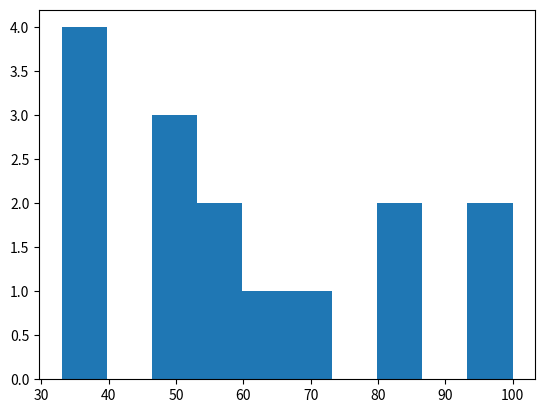

This figure's Python source:
import numpy as np

x = np.array([28,  40,  41,  44,  45,  51,  54,  57,  57,  60,  62,  72,  74, 90, 113])
y = np.array([33,  35,  47,  35,  55,  56,  50,  50,  70,  65,  35,  82,  80, 95, 100])
rij = np.array([7, 10, 5])
rij2 = np.array([2, 4, 6, 8, 10, 12, 14, 16, 18, 20])

type(x)

x.min()

np.min(x)

np.max(y)

variatiebreedte = np.max(y) - np.min(x)
print(variatiebreedte)



# som berekenen
x_som = np.sum(x)
print("de som van de elementen van x is:", x_som)

# gemiddelde berekenen
x_gemiddelde = np.mean(x)                         # gemiddelde van alle elementen van lijst x
y_gemiddelde_middelstevijf = np.mean(y[5:10])     # gemiddelde van y[5] t.e.m. y[9]
print(x_gemiddelde, y_gemiddelde_middelstevijf)   # laat beide resultaten zien, gescheiden door komma 



x_variantie = np.var(x)
x_standaardafwijking = np.std(x)
print(x_variantie, x_standaardafwijking)



len(rij)



samengevoegdelijst = np.append(rij, rij2)
print(samengevoegdelijst)



print(y)
print(np.min(y), np.max(y))

import matplotlib.pyplot as plt
plt.hist(y,  bins=10)



nullijst = np.zeros(5)
print(nullijst)

nullijst[3] = 2
print(nullijst)



lijst1 = np.linspace(0, 10, 11)
print(lijst1)

lijst2 = np.arange(10)
print(lijst2)

lijst3 = np.arange(-10, 15, step=5)
print(lijst3)



lijst4 = np.arange(3, 500, step=4)
lijst5 = np.linspace(3, 500, 200)





